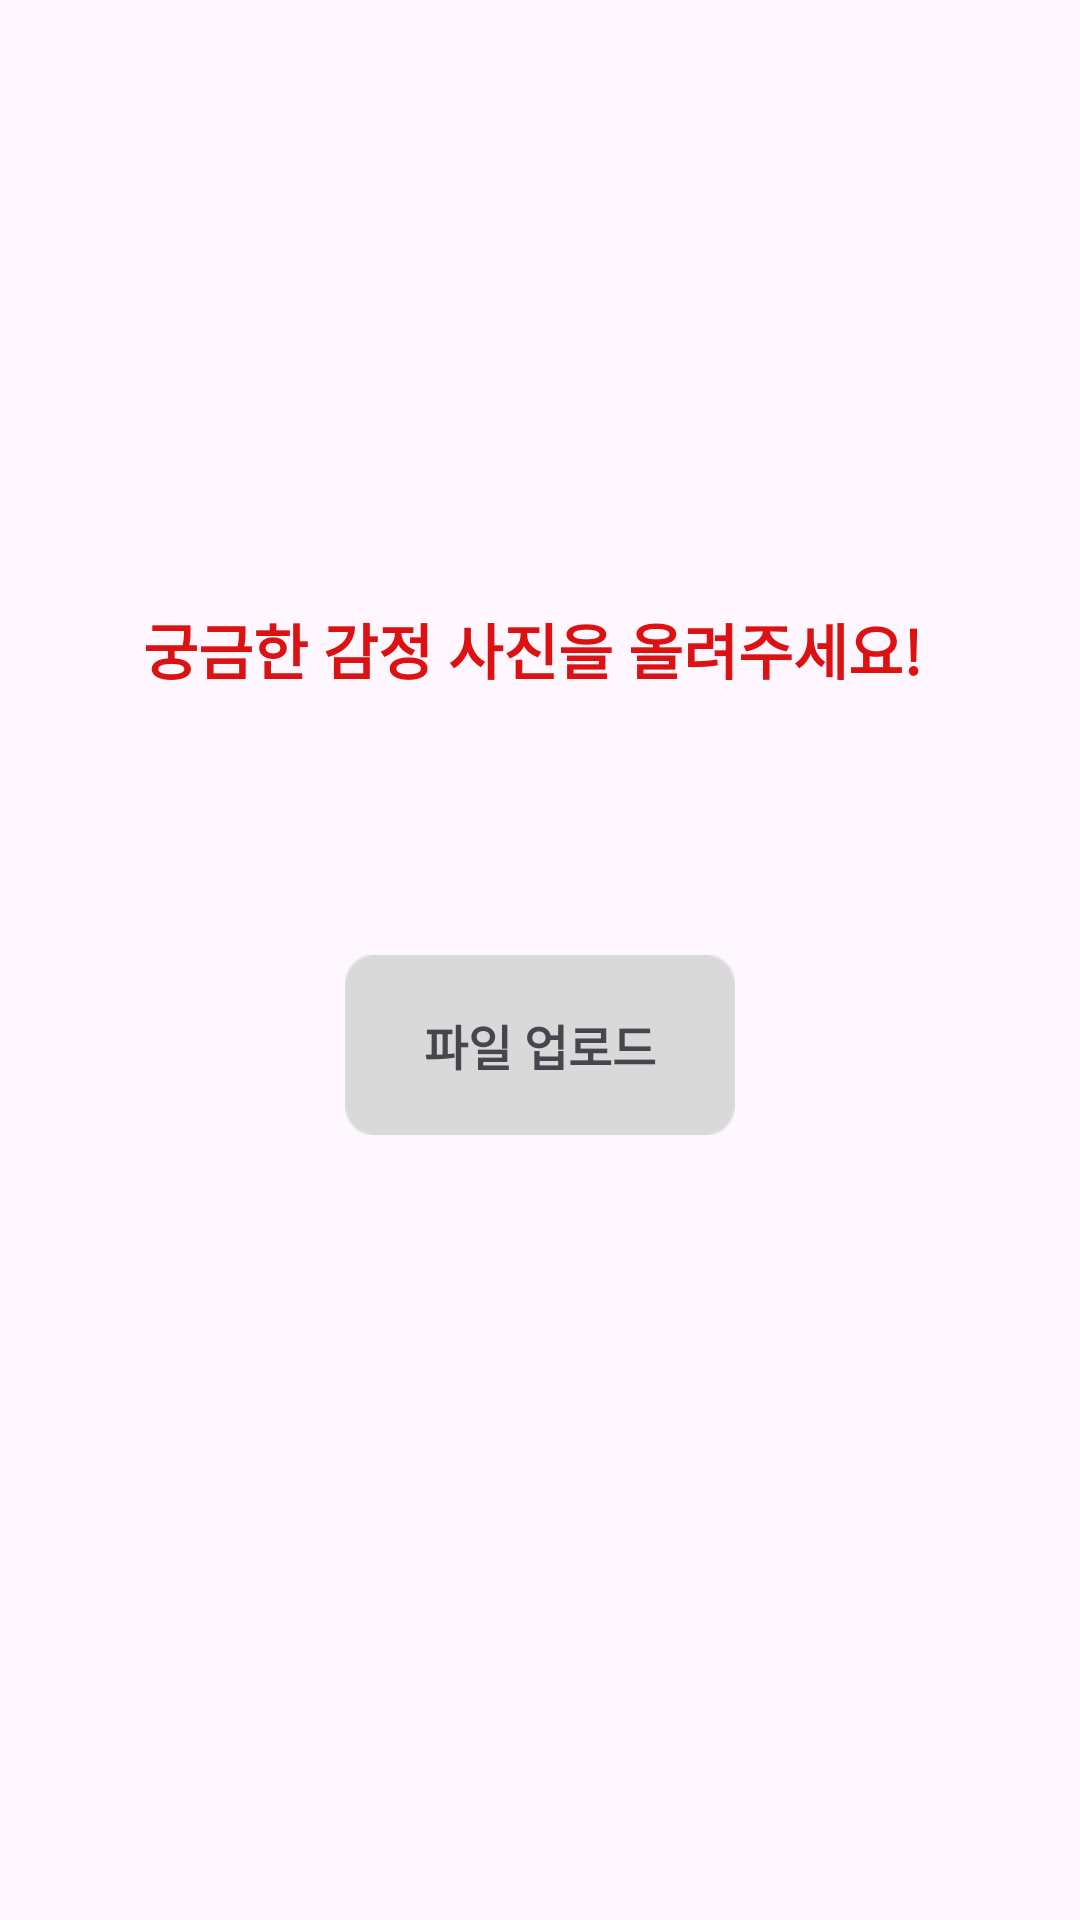

Write the Android layout XML for this screen, with the resource values it uses.
<!-- AndroidManifest.xml: application theme Theme.Material3.Light.NoActionBar -->
<!-- res/layout/activity_question_emo.xml -->
<?xml version="1.0" encoding="utf-8"?>
<androidx.constraintlayout.widget.ConstraintLayout xmlns:android="http://schemas.android.com/apk/res/android"
    xmlns:app="http://schemas.android.com/apk/res-auto"
    xmlns:tools="http://schemas.android.com/tools"
    android:layout_width="match_parent"
    android:layout_height="match_parent"
    tools:context=".Question_emo">

    <TextView
        android:id="@+id/textView3"
        android:layout_width="wrap_content"
        android:layout_height="wrap_content"
        android:text="궁금한 감정 사진을 올려주세요! "
        android:textColor="#DC1212"
        android:textSize="20sp"
        android:textStyle="bold"
        app:layout_constraintBottom_toBottomOf="parent"
        app:layout_constraintEnd_toEndOf="parent"
        app:layout_constraintStart_toStartOf="parent"
        app:layout_constraintTop_toTopOf="parent"
        app:layout_constraintVertical_bias="0.32999998" />

    <LinearLayout
        android:id="@+id/ll_upload"
        android:layout_width="130dp"
        android:layout_height="60dp"
        app:layout_constraintBottom_toBottomOf="parent"
        app:layout_constraintEnd_toEndOf="parent"
        app:layout_constraintStart_toStartOf="parent"
        app:layout_constraintTop_toBottomOf="@+id/textView3"
        app:layout_constraintVertical_bias="0.25"
        android:background="@drawable/upload">

        <TextView
            android:layout_width="match_parent"
            android:layout_height="match_parent"
            android:text="파일 업로드"
            android:gravity="center"
            android:textStyle="bold"
            android:textSize="16sp"/>

    </LinearLayout>
</androidx.constraintlayout.widget.ConstraintLayout>
<!-- resources referenced by this layout -->
<resources>
  <!-- drawable upload: png bitmap (drawable, 633 bytes) -->
</resources>
